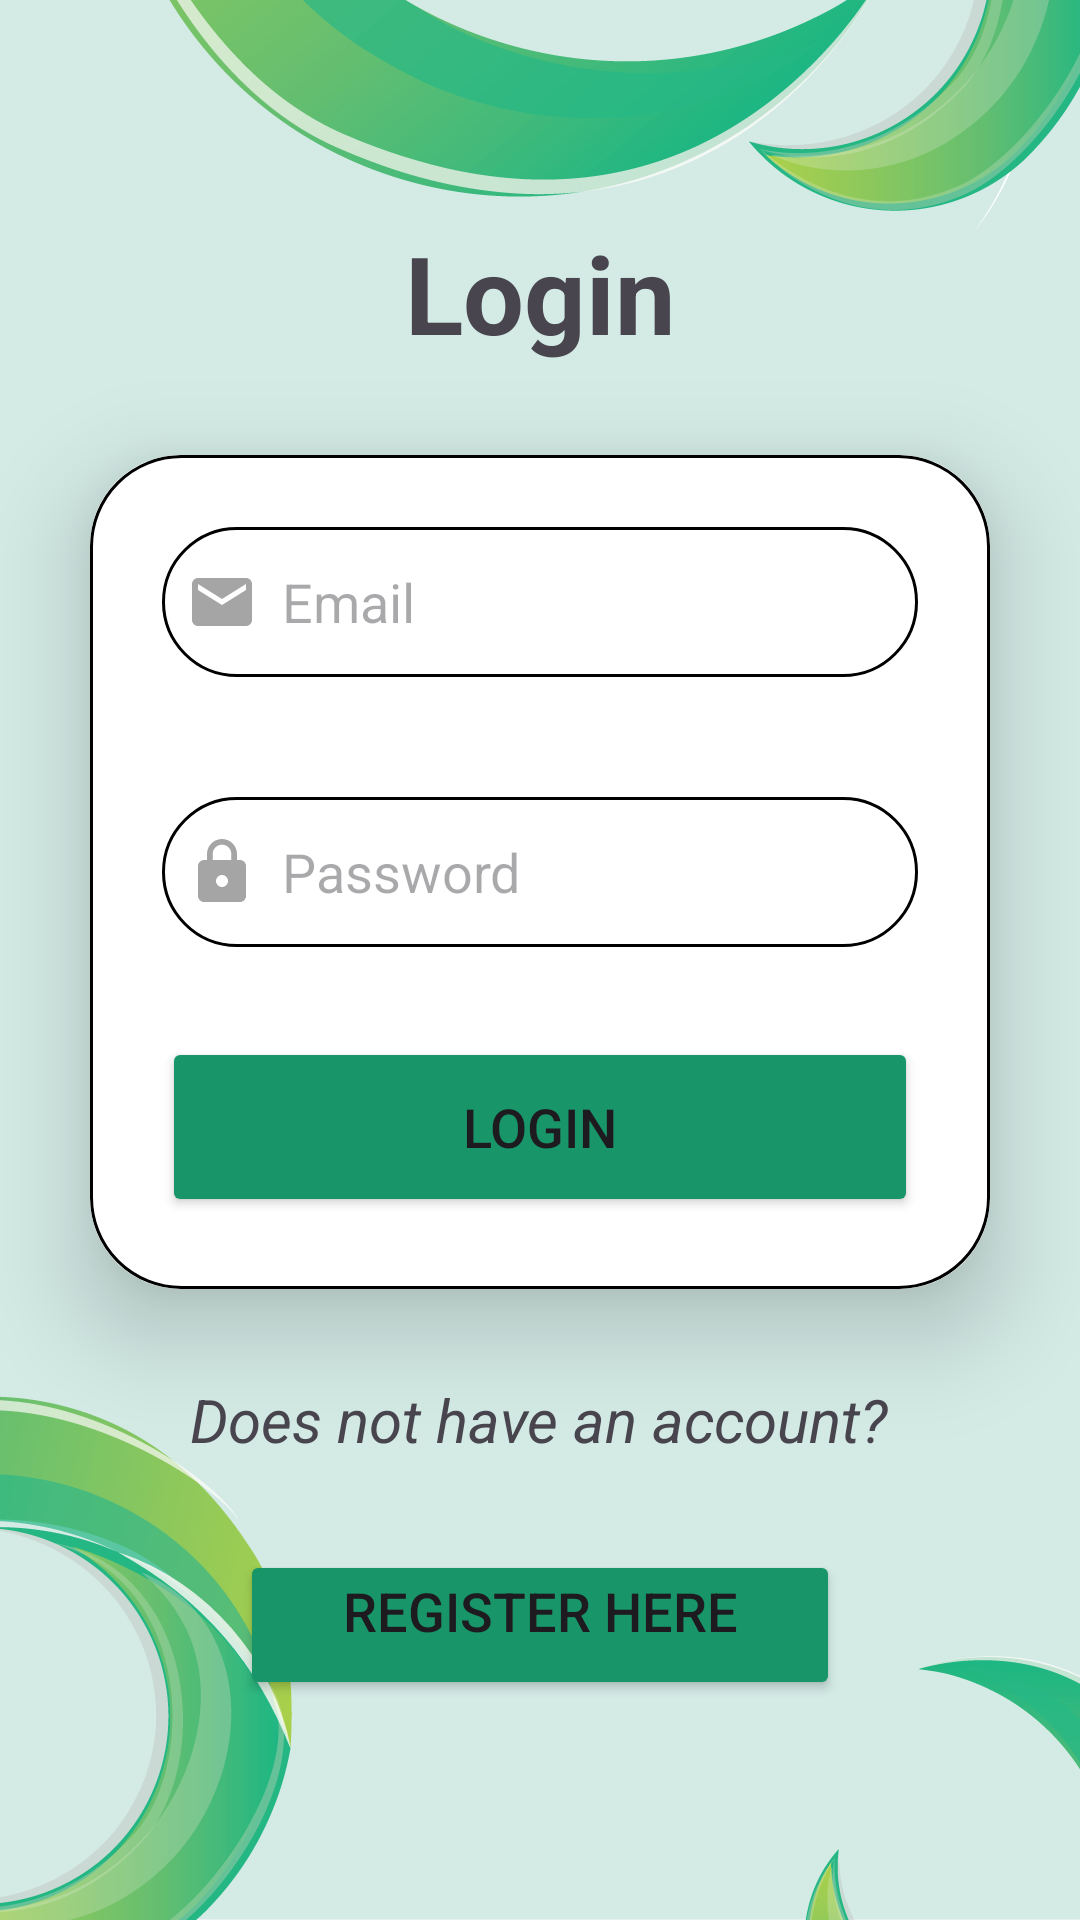

Write the Android layout XML for this screen, with the resource values it uses.
<!-- AndroidManifest.xml: application theme Theme.HelthcareAppGroup11 -->
<!-- res/layout/activity_login.xml -->
<?xml version="1.0" encoding="utf-8"?>
<LinearLayout xmlns:android="http://schemas.android.com/apk/res/android"
    xmlns:app="http://schemas.android.com/apk/res-auto"
    xmlns:tools="http://schemas.android.com/tools"
    android:layout_width="match_parent"
    android:layout_height="match_parent"
    android:orientation="vertical"
    android:background="@drawable/bgimage"
    android:gravity="center"
    tools:context=".ActivityLogin">

    <TextView
        android:layout_width="match_parent"
        android:layout_height="wrap_content"
        android:text="Login"
        android:textSize="36sp"
        android:textAlignment="center"
        android:textStyle="bold" />

    <androidx.cardview.widget.CardView
        android:layout_width="match_parent"
        android:layout_height="wrap_content"
        android:layout_margin="30dp"
        app:cardCornerRadius="30dp"
        app:cardElevation="20dp">

        <LinearLayout
            android:layout_width="match_parent"
            android:layout_height="wrap_content"
            android:layout_gravity="center_horizontal"
            android:padding="24dp"
            android:orientation="vertical"
            android:background="@drawable/custom_edittext">

            <EditText
                android:id="@+id/email"
                android:layout_width="match_parent"
                android:layout_height="50dp"
                android:background="@drawable/custom_edittext"
                android:drawableLeft="@drawable/baseline_email_24"
                android:drawablePadding="8dp"
                android:hint="Email"
                android:padding="8dp"
                android:textColor="@color/black" />

            <EditText
                android:id="@+id/password"
                android:layout_width="match_parent"
                android:layout_height="50dp"
                android:layout_marginTop="40dp"
                android:background="@drawable/custom_edittext"
                android:drawableLeft="@drawable/baseline_lock_24"
                android:inputType="textPassword"
                android:drawablePadding="8dp"
                android:hint="Password"
                android:padding="8dp"
                android:textColor="@color/black" />

            <Button
                android:id="@+id/btnLogin"
                android:layout_width="match_parent"
                android:layout_height="60dp"
                android:text="Login"
                android:textSize="18sp"
                android:layout_marginTop="30dp"
                android:backgroundTint="@color/darkteal"
                app:cornerRadius="20dp" />

        </LinearLayout>

    </androidx.cardview.widget.CardView>

    <TextView
        android:layout_width="wrap_content"
        android:layout_height="wrap_content"
        android:text="@string/register_text"
        android:textSize="20sp"
        android:textStyle="italic"/>

    <Button
        android:id="@+id/btnGoToRegister"
        android:layout_width="200dp"
        android:layout_height="50dp"
        android:gravity="center_horizontal"
        android:padding="8dp"
        android:backgroundTint="@color/darkteal"
        android:text="Register Here"
        android:textSize="18sp"
        android:layout_marginTop="30dp"
        app:cornerRadius="20dp" />

</LinearLayout>
<!-- resources referenced by this layout -->
<resources>
  <color name="black">#FF000000</color>
  <color name="darkteal">#189669</color>
  <!-- drawable baseline_email_24 (drawable) -->
  <vector xmlns:android="http://schemas.android.com/apk/res/android" android:height="24dp" android:tint="#a5a5a5" android:viewportHeight="24" android:viewportWidth="24" android:width="24dp">
        
      <path android:fillColor="@android:color/white" android:pathData="M20,4L4,4c-1.1,0 -1.99,0.9 -1.99,2L2,18c0,1.1 0.9,2 2,2h16c1.1,0 2,-0.9 2,-2L22,6c0,-1.1 -0.9,-2 -2,-2zM20,8l-8,5 -8,-5L4,6l8,5 8,-5v2z"/>
      
  </vector>
  <!-- drawable baseline_lock_24 (drawable) -->
  <vector xmlns:android="http://schemas.android.com/apk/res/android" android:height="24dp" android:tint="#a5a5a5" android:viewportHeight="24" android:viewportWidth="24" android:width="24dp">
        
      <path android:fillColor="@android:color/white" android:pathData="M18,8h-1L17,6c0,-2.76 -2.24,-5 -5,-5S7,3.24 7,6v2L6,8c-1.1,0 -2,0.9 -2,2v10c0,1.1 0.9,2 2,2h12c1.1,0 2,-0.9 2,-2L20,10c0,-1.1 -0.9,-2 -2,-2zM12,17c-1.1,0 -2,-0.9 -2,-2s0.9,-2 2,-2 2,0.9 2,2 -0.9,2 -2,2zM15.1,8L8.9,8L8.9,6c0,-1.71 1.39,-3.1 3.1,-3.1 1.71,0 3.1,1.39 3.1,3.1v2z"/>
      
  </vector>
  <!-- drawable bgimage: png bitmap (drawable, 104073 bytes) -->
  <!-- drawable custom_edittext (drawable) -->
  <?xml version="1.0" encoding="utf-8"?>
  <shape xmlns:android="http://schemas.android.com/apk/res/android"
      android:shape="rectangle">
  <stroke
      android:width="1dp"
      android:color="@color/black"
      />
  
      <corners
          android:radius="30dp"/>
  </shape>
  <string name="register_text">Does not have an account?</string>
  <style name="Theme.HelthcareAppGroup11" parent="Base.Theme.HelthcareAppGroup11" />
  <style name="Base.Theme.HelthcareAppGroup11" parent="Theme.Material3.DayNight.NoActionBar">
          
  
          <item name="colorPrimary">@color/Teal</item>
          <item name="colorPrimaryVariant">@color/yellow</item>
          <item name="android:statusBarColor">@color/Teal</item>
      </style>
  <color name="Teal">#20c997</color>
  <color name="yellow">#daa520</color>
</resources>
